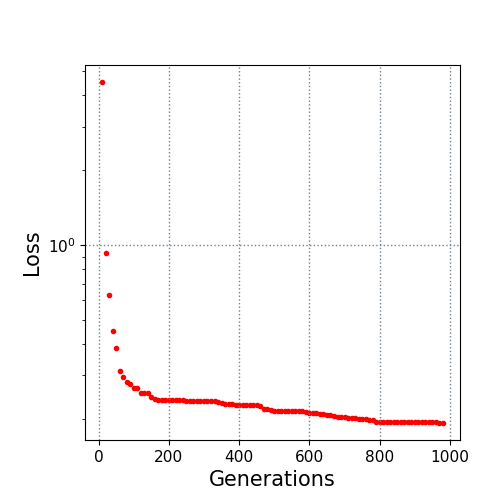

Data behind this chart, as committed beside it:
10.0, 4.52856
20.0, 0.93
30.0, 0.6288
40.0, 0.4521
50.0, 0.3874
60.0, 0.3126
70.0, 0.2951
80.0, 0.2812
90.0, 0.2761
100.0, 0.2671
110.0, 0.2671
120.0, 0.2559
130.0, 0.2548
140.0, 0.2545
150.0, 0.2455
160.0, 0.2407
170.0, 0.2398
180.0, 0.2397
190.0, 0.2397
200.0, 0.2397
210.0, 0.2397
220.0, 0.2397
230.0, 0.2379
240.0, 0.2379
250.0, 0.2369
260.0, 0.2369
270.0, 0.2369
280.0, 0.2362
290.0, 0.2362
300.0, 0.2362
310.0, 0.2362
320.0, 0.2362
330.0, 0.2359
340.0, 0.2347
350.0, 0.2324
360.0, 0.2303
370.0, 0.2297
380.0, 0.2297
390.0, 0.2277
400.0, 0.2273
410.0, 0.2273
420.0, 0.2273
430.0, 0.2273
440.0, 0.2271
450.0, 0.227
460.0, 0.2249
470.0, 0.2207
480.0, 0.219
490.0, 0.2184
500.0, 0.2166
510.0, 0.2164
520.0, 0.2164
530.0, 0.2164
540.0, 0.2164
550.0, 0.2164
560.0, 0.2156
570.0, 0.2156
580.0, 0.2151
590.0, 0.2142
600.0, 0.2127
610.0, 0.2123
... 37 more rows
